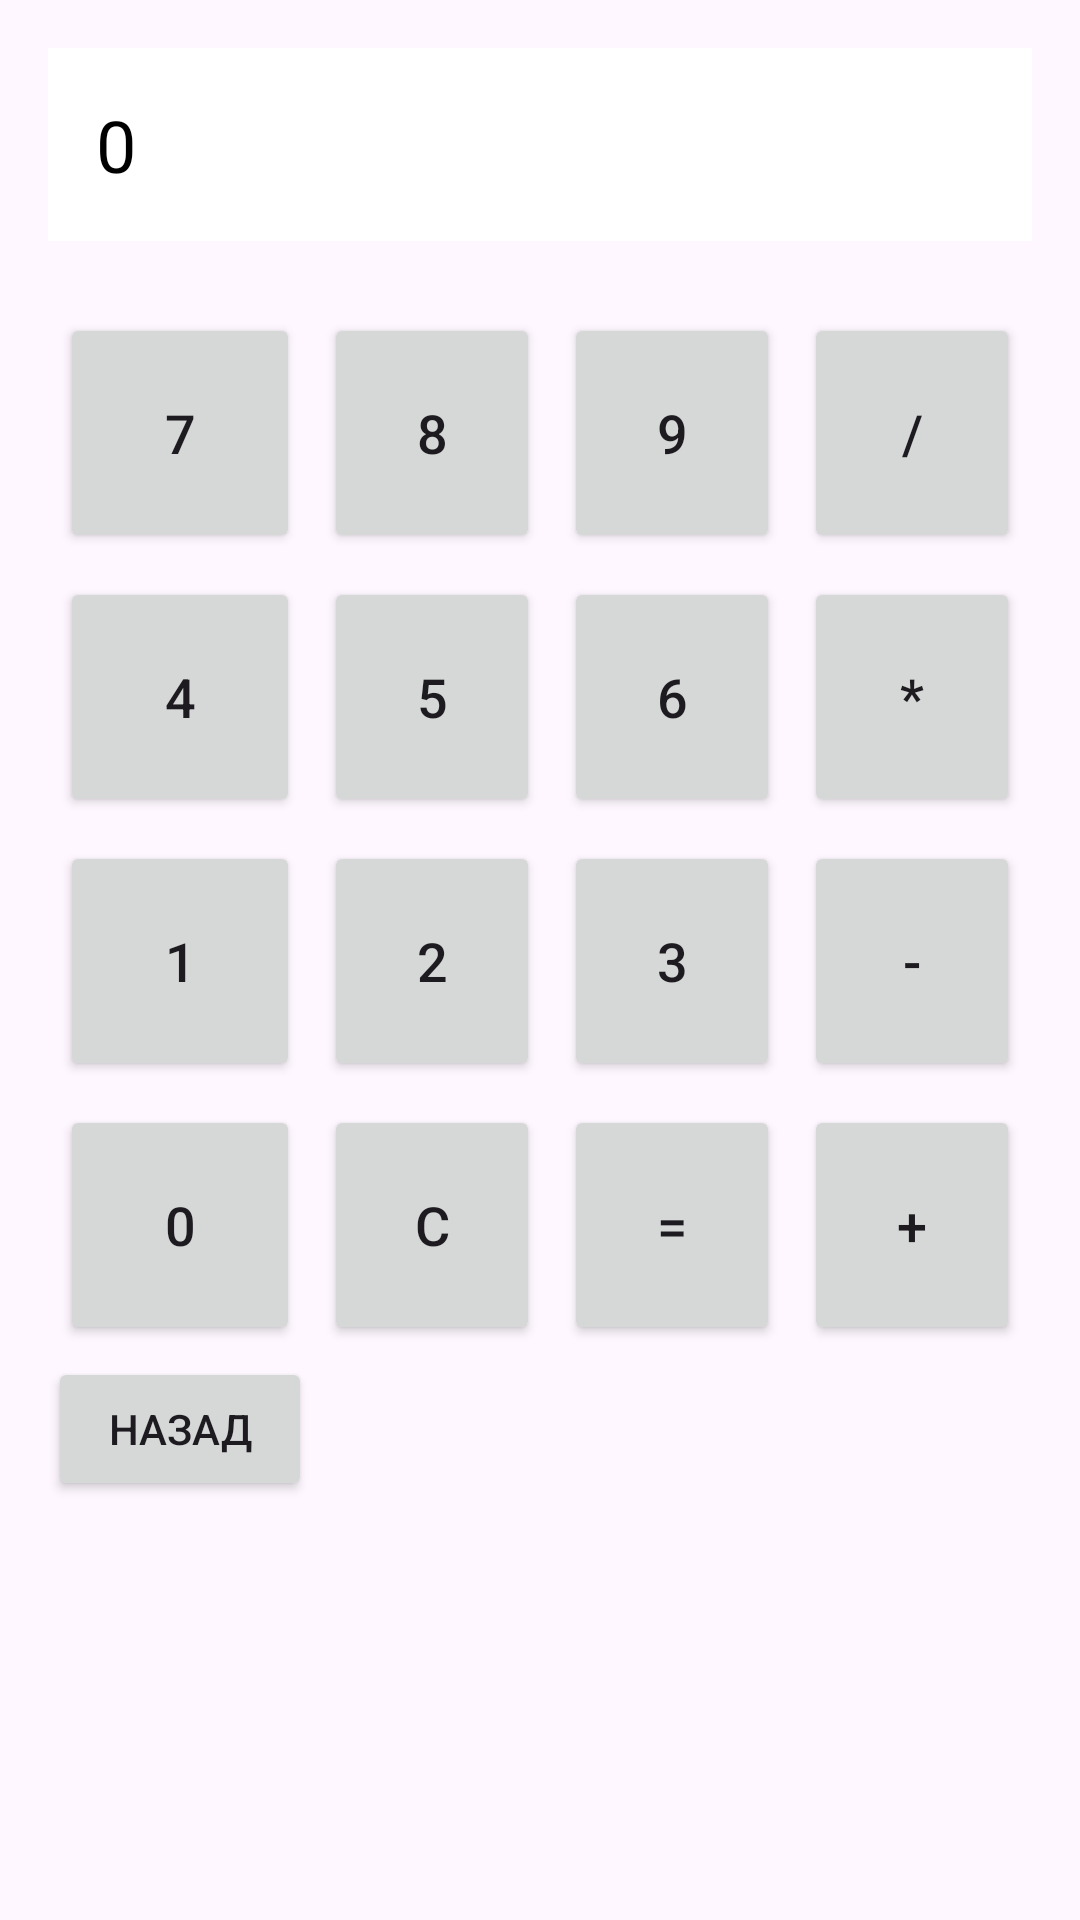

Reconstruct the res/layout file that produces this screen, plus the resources it refers to.
<!-- AndroidManifest.xml: application theme Theme.Android_something -->
<!-- res/layout/activity_calk.xml -->
<?xml version="1.0" encoding="utf-8"?>
<LinearLayout
    xmlns:android="http://schemas.android.com/apk/res/android"
    android:layout_width="match_parent"
    android:layout_height="match_parent"
    android:orientation="vertical"
    android:padding="16dp">

    <TextView
        android:id="@+id/tvDisplay"
        android:layout_width="match_parent"
        android:layout_height="wrap_content"
        android:layout_marginBottom="20dp"
        android:background="@android:color/white"
        android:padding="16dp"
        android:text="0"
        android:textColor="@android:color/black"
        android:textSize="24sp" />

    <GridLayout
        android:layout_width="match_parent"
        android:layout_height="wrap_content"
        android:columnCount="4"
        android:rowCount="5">

        <Button
            android:id="@+id/btn7"
            android:layout_width="0dp"
            android:layout_height="80dp"
            android:layout_columnWeight="1"
            android:layout_margin="4dp"
            android:text="7"
            android:textSize="18sp" />

        <Button
            android:id="@+id/btn8"
            android:layout_width="0dp"
            android:layout_height="80dp"
            android:layout_columnWeight="1"
            android:layout_margin="4dp"
            android:text="8"
            android:textSize="18sp" />

        <Button
            android:id="@+id/btn9"
            android:layout_width="0dp"
            android:layout_height="80dp"
            android:layout_columnWeight="1"
            android:layout_margin="4dp"
            android:text="9"
            android:textSize="18sp" />

        <Button
            android:id="@+id/btnDivide"
            android:layout_width="0dp"
            android:layout_height="80dp"
            android:layout_columnWeight="1"
            android:layout_margin="4dp"
            android:text="/"
            android:textSize="18sp" />

        <Button
            android:id="@+id/btn4"
            android:layout_width="0dp"
            android:layout_height="80dp"
            android:layout_columnWeight="1"
            android:layout_margin="4dp"
            android:text="4"
            android:textSize="18sp" />

        <Button
            android:id="@+id/btn5"
            android:layout_width="0dp"
            android:layout_height="80dp"
            android:layout_columnWeight="1"
            android:layout_margin="4dp"
            android:text="5"
            android:textSize="18sp" />

        <Button
            android:id="@+id/btn6"
            android:layout_width="0dp"
            android:layout_height="80dp"
            android:layout_columnWeight="1"
            android:layout_margin="4dp"
            android:text="6"
            android:textSize="18sp" />

        <Button
            android:id="@+id/btnMultiply"
            android:layout_width="0dp"
            android:layout_height="80dp"
            android:layout_columnWeight="1"
            android:layout_margin="4dp"
            android:text="*"
            android:textSize="18sp" />

        <Button
            android:id="@+id/btn1"
            android:layout_width="0dp"
            android:layout_height="80dp"
            android:layout_columnWeight="1"
            android:layout_margin="4dp"
            android:text="1"
            android:textSize="18sp" />

        <Button
            android:id="@+id/btn2"
            android:layout_width="0dp"
            android:layout_height="80dp"
            android:layout_columnWeight="1"
            android:layout_margin="4dp"
            android:text="2"
            android:textSize="18sp" />

        <Button
            android:id="@+id/btn3"
            android:layout_width="0dp"
            android:layout_height="80dp"
            android:layout_columnWeight="1"
            android:layout_margin="4dp"
            android:text="3"
            android:textSize="18sp" />

        <Button
            android:id="@+id/btnSubtract"
            android:layout_width="0dp"
            android:layout_height="80dp"
            android:layout_columnWeight="1"
            android:layout_margin="4dp"
            android:text="-"
            android:textSize="18sp" />

        <Button
            android:id="@+id/btn0"
            android:layout_width="0dp"
            android:layout_height="80dp"
            android:layout_columnWeight="1"
            android:layout_margin="4dp"
            android:text="0"
            android:textSize="18sp" />

        <Button
            android:id="@+id/btnClear"
            android:layout_width="0dp"
            android:layout_height="80dp"
            android:layout_columnWeight="1"
            android:layout_margin="4dp"
            android:text="C"
            android:textSize="18sp" />

        <Button
            android:id="@+id/btnEquals"
            android:layout_width="0dp"
            android:layout_height="80dp"
            android:layout_columnWeight="1"
            android:layout_margin="4dp"
            android:text="="
            android:textSize="18sp" />

        <Button
            android:id="@+id/btnAdd"
            android:layout_width="0dp"
            android:layout_height="80dp"
            android:layout_columnWeight="1"
            android:layout_margin="4dp"
            android:text="+"
            android:textSize="18sp" />

        <Button
            android:id="@+id/btnBackToMain"
            android:layout_width="wrap_content"
            android:layout_height="wrap_content"
            android:text="Назад"
            android:layout_gravity="center" />

    </GridLayout>

</LinearLayout>
<!-- resources referenced by this layout -->
<resources>
  <style name="Theme.Android_something" parent="Base.Theme.Android_something" />
  <style name="Base.Theme.Android_something" parent="Theme.Material3.DayNight.NoActionBar">
          
          
      </style>
</resources>
